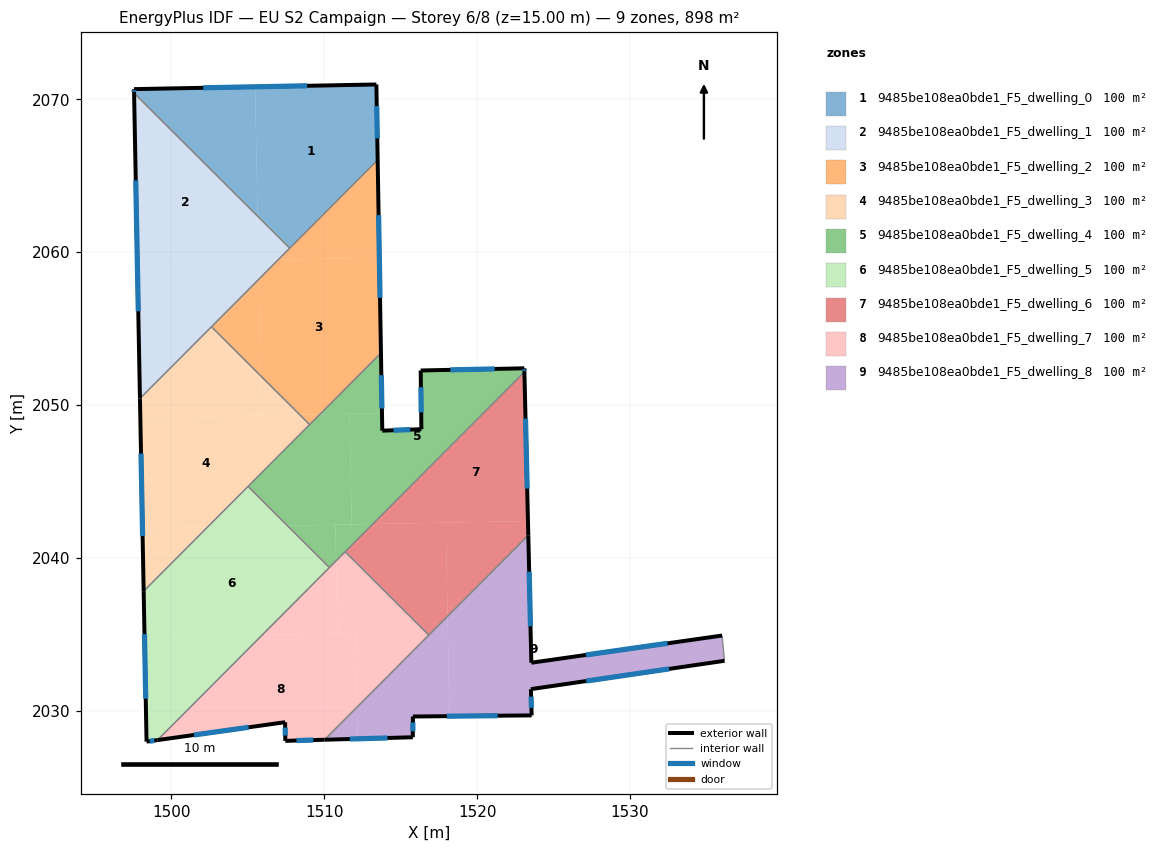
=== STOREY PLAN SPEC (per zone: floor XY polygon, exterior-wall plan segments, windows/doors) ===
zone 1: 9485be108ea0bde1_F5_dwelling_0  (99.8 m²)
  floor: (1513.41, 2070.97) (1513.50, 2066.03) (1507.74, 2060.26) (1505.64, 2062.35) (1505.48, 2070.81)
  floor: (1505.48, 2070.81) (1505.64, 2062.35) (1497.56, 2070.40) (1497.56, 2070.66)
  exterior wall: (1513.50, 2066.03) – (1513.41, 2070.97)  [4.9 m]
    window: (1513.47, 2067.44) – (1513.44, 2069.56)  [2.7 m²]
  exterior wall: (1497.56, 2070.66) – (1497.56, 2070.40)  [0.3 m]
    window: (1497.56, 2070.59) – (1497.56, 2070.48)  [0.1 m²]
  exterior wall: (1513.41, 2070.97) – (1497.56, 2070.66)  [15.9 m]
    window: (1508.88, 2070.88) – (1502.09, 2070.75)  [8.7 m²]
  interior walls: 2
zone 2: 9485be108ea0bde1_F5_dwelling_1  (99.8 m²)
  floor: (1505.64, 2062.35) (1505.70, 2059.48) (1497.78, 2059.33) (1497.56, 2070.40)
  floor: (1505.69, 2059.48) (1505.71, 2058.21) (1497.95, 2050.42) (1497.78, 2059.33)
  floor: (1507.00, 2059.51) (1505.71, 2058.21) (1505.69, 2059.48)
  floor: (1507.74, 2060.26) (1507.00, 2059.51) (1505.70, 2059.48) (1505.64, 2062.35)
  exterior wall: (1497.56, 2070.40) – (1497.95, 2050.42)  [20.0 m]
    window: (1497.67, 2064.69) – (1497.84, 2056.13)  [11.0 m²]
  interior walls: 3
zone 3: 9485be108ea0bde1_F5_dwelling_2  (99.8 m²)
  floor: (1513.61, 2059.63) (1513.71, 2053.40) (1509.71, 2049.39) (1508.40, 2049.36) (1505.83, 2051.92) (1505.71, 2058.21) (1507.00, 2059.51)
  floor: (1509.71, 2049.39) (1509.05, 2048.72) (1508.40, 2049.36)
  floor: (1513.50, 2066.03) (1513.61, 2059.63) (1507.00, 2059.51)
  floor: (1505.71, 2058.21) (1505.83, 2051.92) (1502.62, 2055.12)
  exterior wall: (1513.71, 2053.40) – (1513.50, 2066.03)  [12.6 m]
    window: (1513.65, 2057.01) – (1513.56, 2062.42)  [7.0 m²]
  interior walls: 4
zone 4: 9485be108ea0bde1_F5_dwelling_3  (99.8 m²)
  floor: (1509.05, 2048.72) (1502.36, 2042.01) (1498.11, 2041.92) (1497.97, 2049.16) (1508.40, 2049.36)
  floor: (1505.83, 2051.92) (1505.88, 2049.31) (1497.97, 2049.16) (1497.95, 2050.42) (1502.62, 2055.12)
  floor: (1502.36, 2042.01) (1498.19, 2037.82) (1498.11, 2041.92)
  floor: (1508.40, 2049.36) (1505.88, 2049.31) (1505.83, 2051.92)
  exterior wall: (1497.95, 2050.42) – (1498.19, 2037.82)  [12.6 m]
    window: (1498.02, 2046.82) – (1498.12, 2041.42)  [6.9 m²]
  interior walls: 4
zone 5: 9485be108ea0bde1_F5_dwelling_4  (99.8 m²)
  floor: (1523.09, 2052.40) (1523.09, 2052.17) (1513.18, 2042.21) (1511.80, 2042.19) (1511.66, 2049.42) (1513.78, 2049.46) (1513.80, 2048.32) (1516.36, 2048.42) (1516.31, 2052.26)
  floor: (1513.71, 2053.40) (1513.78, 2049.46) (1509.71, 2049.39)
  floor: (1510.73, 2042.17) (1510.77, 2039.80) (1510.34, 2039.37) (1507.59, 2042.11)
  floor: (1513.18, 2042.21) (1510.77, 2039.80) (1510.73, 2042.17)
  floor: (1511.66, 2049.42) (1511.80, 2042.19) (1507.59, 2042.11) (1505.02, 2044.67) (1509.71, 2049.39)
  exterior wall: (1523.09, 2052.40) – (1516.31, 2052.26)  [6.8 m]
    window: (1521.15, 2052.36) – (1518.25, 2052.30)  [3.7 m²]
  exterior wall: (1523.09, 2052.17) – (1523.09, 2052.40)  [0.2 m]
    window: (1523.09, 2052.23) – (1523.09, 2052.33)  [0.1 m²]
  exterior wall: (1513.80, 2048.32) – (1513.71, 2053.40)  [5.1 m]
    window: (1513.77, 2049.77) – (1513.74, 2051.95)  [2.8 m²]
  exterior wall: (1516.36, 2048.42) – (1513.80, 2048.32)  [2.6 m]
    window: (1515.63, 2048.39) – (1514.53, 2048.35)  [1.4 m²]
  exterior wall: (1516.31, 2052.26) – (1516.36, 2048.42)  [3.8 m]
    window: (1516.32, 2051.16) – (1516.34, 2049.51)  [2.1 m²]
  interior walls: 5
zone 6: 9485be108ea0bde1_F5_dwelling_5  (99.8 m²)
  floor: (1510.34, 2039.37) (1505.95, 2034.96) (1498.25, 2034.81) (1498.19, 2037.82) (1502.36, 2042.01) (1507.59, 2042.11)
  floor: (1505.95, 2034.96) (1499.09, 2028.08) (1498.38, 2027.98) (1498.25, 2034.81)
  floor: (1507.59, 2042.11) (1502.36, 2042.01) (1505.02, 2044.67)
  exterior wall: (1498.19, 2037.82) – (1498.38, 2027.98)  [9.8 m]
    window: (1498.24, 2035.01) – (1498.33, 2030.79)  [5.4 m²]
  exterior wall: (1498.38, 2027.98) – (1499.09, 2028.08)  [0.7 m]
    window: (1498.58, 2028.01) – (1498.89, 2028.05)  [0.4 m²]
  interior walls: 3
zone 7: 9485be108ea0bde1_F5_dwelling_6  (99.7 m²)
  floor: (1517.95, 2042.30) (1518.07, 2036.18) (1516.84, 2034.95) (1511.37, 2040.40) (1513.18, 2042.21)
  floor: (1523.33, 2042.41) (1523.35, 2041.48) (1518.07, 2036.18) (1517.95, 2042.30)
  floor: (1523.09, 2052.17) (1523.33, 2042.41) (1513.18, 2042.21)
  exterior wall: (1523.35, 2041.48) – (1523.09, 2052.17)  [10.7 m]
    window: (1523.28, 2044.53) – (1523.17, 2049.11)  [5.9 m²]
  interior walls: 3
zone 8: 9485be108ea0bde1_F5_dwelling_7  (99.8 m²)
  floor: (1510.77, 2039.80) (1510.86, 2035.05) (1505.95, 2034.96)
  floor: (1512.05, 2035.08) (1512.14, 2030.23) (1510.02, 2028.10) (1507.46, 2028.03) (1507.44, 2029.25) (1499.09, 2028.08) (1505.95, 2034.96)
  floor: (1516.84, 2034.95) (1512.14, 2030.23) (1512.05, 2035.08) (1510.86, 2035.05) (1510.77, 2039.80) (1511.37, 2040.40)
  exterior wall: (1507.46, 2028.03) – (1510.02, 2028.10)  [2.6 m]
    window: (1508.19, 2028.05) – (1509.29, 2028.08)  [1.4 m²]
  exterior wall: (1507.44, 2029.25) – (1507.46, 2028.03)  [1.2 m]
    window: (1507.45, 2028.90) – (1507.45, 2028.38)  [0.7 m²]
  exterior wall: (1499.09, 2028.08) – (1507.44, 2029.25)  [8.4 m]
    window: (1501.48, 2028.41) – (1505.06, 2028.92)  [4.6 m²]
  interior walls: 4
zone 9: 9485be108ea0bde1_F5_dwelling_8  (99.8 m²)
  floor: (1536.03, 2034.92) (1536.18, 2033.27) (1523.52, 2031.41) (1523.57, 2029.70) (1518.19, 2029.65) (1518.07, 2036.18) (1523.35, 2041.48) (1523.55, 2033.14)
  floor: (1518.07, 2036.18) (1518.19, 2029.65) (1515.80, 2029.62) (1515.79, 2028.27) (1512.18, 2028.16) (1512.14, 2030.23)
  floor: (1512.14, 2030.23) (1512.18, 2028.16) (1510.02, 2028.10)
  exterior wall: (1523.52, 2031.41) – (1536.18, 2033.27)  [12.8 m]
    window: (1527.14, 2031.94) – (1532.57, 2032.74)  [7.1 m²]
  exterior wall: (1523.57, 2029.70) – (1523.52, 2031.41)  [1.7 m]
    window: (1523.55, 2030.19) – (1523.53, 2030.92)  [0.9 m²]
  exterior wall: (1515.80, 2029.62) – (1523.57, 2029.70)  [7.8 m]
    window: (1518.02, 2029.64) – (1521.35, 2029.68)  [4.3 m²]
  exterior wall: (1515.79, 2028.27) – (1515.80, 2029.62)  [1.4 m]
    window: (1515.80, 2028.65) – (1515.80, 2029.24)  [0.7 m²]
  exterior wall: (1510.02, 2028.10) – (1515.79, 2028.27)  [5.8 m]
    window: (1511.67, 2028.15) – (1514.15, 2028.22)  [3.2 m²]
  exterior wall: (1523.55, 2033.14) – (1523.35, 2041.48)  [8.3 m]
    window: (1523.49, 2035.52) – (1523.41, 2039.10)  [4.6 m²]
  exterior wall: (1536.03, 2034.92) – (1523.55, 2033.14)  [12.6 m]
    window: (1532.46, 2034.41) – (1527.11, 2033.65)  [6.9 m²]
  interior walls: 3

=== DERIVED (storey summary) ===
Building: EU S2 Campaign
Storey: 6 of 8  (floor level z = 15.00 m)
Storey gross floor area: 897.9 m²
Zones on this storey: 9
  - 9485be108ea0bde1_F5_dwelling_0: floor 99.8 m²; exterior wall 21.1 m (63.2 m²); 3 window(s) 11.6 m²; WWR 18.4%
  - 9485be108ea0bde1_F5_dwelling_1: floor 99.8 m²; exterior wall 20.0 m (59.9 m²); 1 window(s) 11.0 m²; WWR 18.4%
  - 9485be108ea0bde1_F5_dwelling_2: floor 99.8 m²; exterior wall 12.6 m (37.9 m²); 1 window(s) 7.0 m²; WWR 18.4%
  - 9485be108ea0bde1_F5_dwelling_3: floor 99.8 m²; exterior wall 12.6 m (37.8 m²); 1 window(s) 6.9 m²; WWR 18.4%
  - 9485be108ea0bde1_F5_dwelling_4: floor 99.8 m²; exterior wall 18.5 m (55.5 m²); 5 window(s) 10.2 m²; WWR 18.4%
  - 9485be108ea0bde1_F5_dwelling_5: floor 99.8 m²; exterior wall 10.6 m (31.7 m²); 2 window(s) 5.8 m²; WWR 18.4%
  - 9485be108ea0bde1_F5_dwelling_6: floor 99.7 m²; exterior wall 10.7 m (32.1 m²); 1 window(s) 5.9 m²; WWR 18.4%
  - 9485be108ea0bde1_F5_dwelling_7: floor 99.8 m²; exterior wall 12.2 m (36.7 m²); 3 window(s) 6.7 m²; WWR 18.4%
  - 9485be108ea0bde1_F5_dwelling_8: floor 99.8 m²; exterior wall 50.4 m (151.1 m²); 7 window(s) 27.7 m²; WWR 18.4%
Zone adjacency (shared interzone walls):
  - 9485be108ea0bde1_F5_dwelling_0 ↔ 9485be108ea0bde1_F5_dwelling_1
  - 9485be108ea0bde1_F5_dwelling_0 ↔ 9485be108ea0bde1_F5_dwelling_2
  - 9485be108ea0bde1_F5_dwelling_1 ↔ 9485be108ea0bde1_F5_dwelling_2
  - 9485be108ea0bde1_F5_dwelling_1 ↔ 9485be108ea0bde1_F5_dwelling_3
  - 9485be108ea0bde1_F5_dwelling_2 ↔ 9485be108ea0bde1_F5_dwelling_3
  - 9485be108ea0bde1_F5_dwelling_2 ↔ 9485be108ea0bde1_F5_dwelling_4
  - 9485be108ea0bde1_F5_dwelling_3 ↔ 9485be108ea0bde1_F5_dwelling_4
  - 9485be108ea0bde1_F5_dwelling_3 ↔ 9485be108ea0bde1_F5_dwelling_5
  - 9485be108ea0bde1_F5_dwelling_4 ↔ 9485be108ea0bde1_F5_dwelling_5
  - 9485be108ea0bde1_F5_dwelling_4 ↔ 9485be108ea0bde1_F5_dwelling_6
  - 9485be108ea0bde1_F5_dwelling_4 ↔ 9485be108ea0bde1_F5_dwelling_7
  - 9485be108ea0bde1_F5_dwelling_5 ↔ 9485be108ea0bde1_F5_dwelling_7
  - 9485be108ea0bde1_F5_dwelling_6 ↔ 9485be108ea0bde1_F5_dwelling_7
  - 9485be108ea0bde1_F5_dwelling_6 ↔ 9485be108ea0bde1_F5_dwelling_8
  - 9485be108ea0bde1_F5_dwelling_7 ↔ 9485be108ea0bde1_F5_dwelling_8